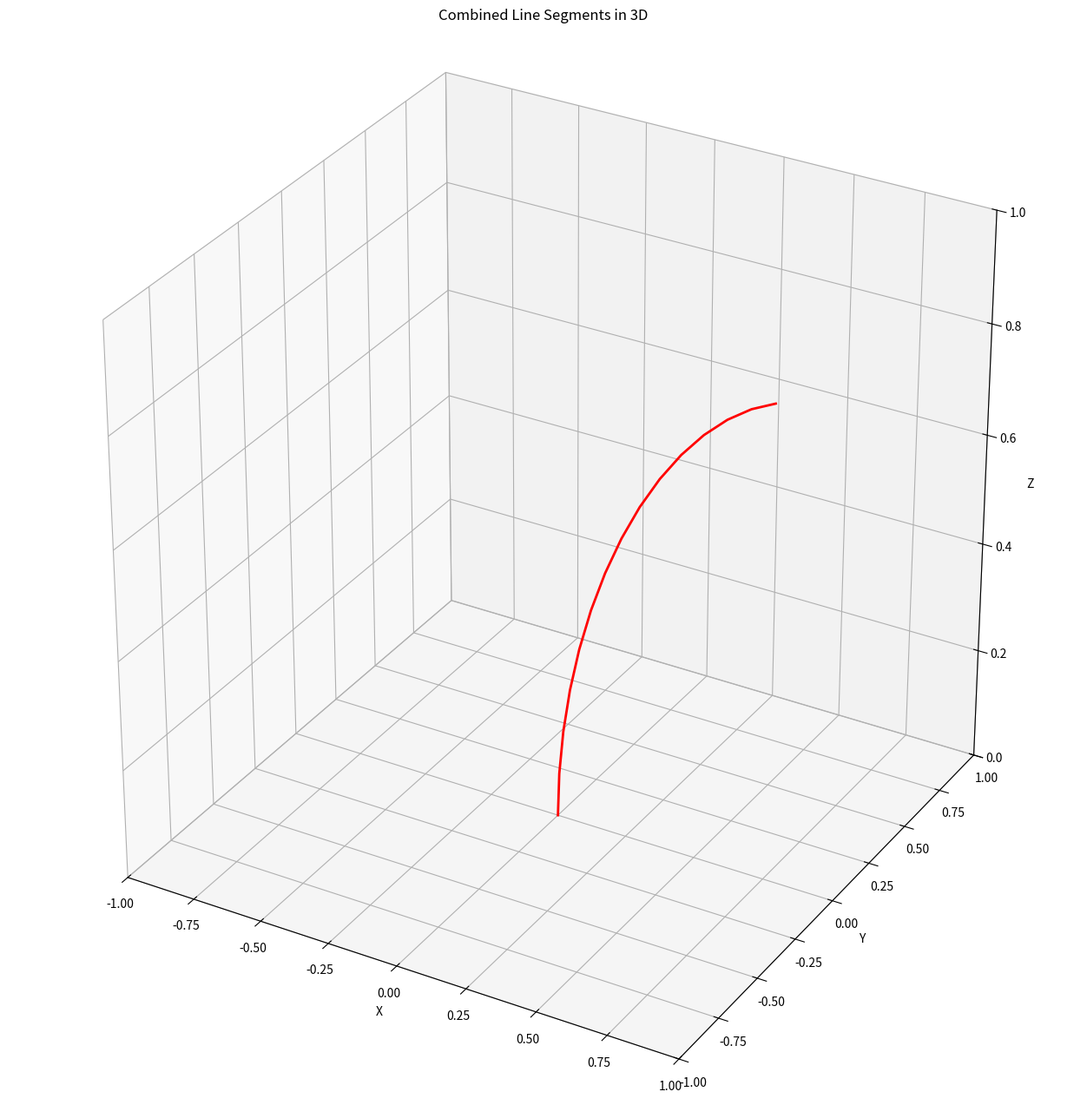

Recreate this plot in Python.
import numpy as np
import matplotlib.pyplot as plt

def find_intersection(p1, d1, p2, d2):
    # 计算两个方向向量的叉乘
    cross_d1_d2 = np.cross(d1, d2)
    norm_cross_d1_d2 = np.linalg.norm(cross_d1_d2)

    # 如果叉乘的范数接近于零，说明射线平行或共线
    if norm_cross_d1_d2 < 1e-8:
        print("射线平行或共线，无交点")
        return None

    # 计算线性方程组的右侧常数项
    diff_p = p2 - p1

    # 计算方程组的解，即参数 t 和 s
    t = np.linalg.det([diff_p, d2, cross_d1_d2]) / norm_cross_d1_d2**2
    s = np.linalg.det([diff_p, d1, cross_d1_d2]) / norm_cross_d1_d2**2

    # 计算交点坐标
    intersection1 = p1 + t * d1
    intersection2 = p2 + s * d2

    # 验证交点是否相同（即射线相交）
    if np.allclose(intersection1, intersection2):
        return intersection1
    else:
        print("射线不相交")
        return None
    
    
class LineGenerator:
    def __init__(self):
        self.segments = []
        self.debug_info = []
        # 预定义的颜色列表
        self.colors = ['r', 'g', 'b', 'y', 'm', 'c', 'orange', 'black', 'purple', 'brown']
        
    def add_line(self, p0, p1, num_points=3):
        t = np.linspace(0, 1, num_points) # (num_points, )
        line_points = np.outer(1 - t, p0) + np.outer(t, p1) # (num_points, 3)
        self.segments.append((line_points, p0, p1))
        
    def add_hermite_curve(self, p0, p1, m0, m1, num_points=15):
        t = np.linspace(0, 1, num_points)
        h00 = (2 * t ** 3) - (3 * t ** 2) + 1
        h10 = t ** 3 - 2 * t ** 2 + t
        h01 = (-2 * t ** 3) + (3 * t ** 2)
        h11 = t ** 3 - t ** 2

        curve_points = np.outer(h00, p0) + np.outer(h10, m0) + np.outer(h01, p1) + np.outer(h11, m1)
        self.segments.append((curve_points, p0, p1))
    
    def add_arc(self, p0, p1, m0, m1, num_points=15):
        # 绘制的时候，点点之间会直线连接，num_points 少一点也无妨
        # Ensure inputs are float arrays
        p0 = np.array(p0, dtype=np.float64)
        p1 = np.array(p1, dtype=np.float64)
        m0 = np.array(m0, dtype=np.float64)
        m1 = np.array(m1, dtype=np.float64)

        # Check if the two directions are parallel
        if np.allclose(np.cross(m0, m1), 0):
            # print("Directions are parallel")
            # Add a straight line segment instead
            self.add_line(p0, p1, num_points)
            return

        # Calculate normal vector of the plane
        normal = np.cross(m0, m1)
        normal /= np.linalg.norm(normal)
        # print("normal: ", normal)

        r0_vec = np.cross(m0, normal)
        r1_vec = np.cross(m1, normal)
        center = find_intersection(p0, r0_vec, p1, r1_vec)

        if center is None:
            self.debug_info.append((p0, m0, r0_vec, p1, m1, r1_vec))  # 保存调试信息
            print("Arc center not found")
            return
        
        # Calculate the radius
        radius = np.linalg.norm(center - p0)

        # Calculate angle between the two points with respect to the center
        v0 = (p0 - center) / np.linalg.norm(p0 - center)
        v1 = (p1 - center) / np.linalg.norm(p1 - center)
        angle = np.arccos(np.clip(np.dot(v0, v1), -1.0, 1.0))

        # Create the arc points
        theta = np.linspace(0, angle, num_points)
        arc_points = np.zeros((num_points, 3))
        cross_v0_normal = np.cross(normal, v0)
        cross_v0_normal /= np.linalg.norm(cross_v0_normal)

        for i in range(num_points):
            point = (
                center
                + radius * np.cos(theta[i]) * v0
                + radius * np.sin(theta[i]) * cross_v0_normal
            )
            arc_points[i] = point
        self.segments.append((arc_points, p0, p1))

    def draw(self, ax, reverse_color=False):
        colors = self.colors[::-1] if reverse_color else self.colors
        for i, segment in enumerate(self.segments):
            color = colors[(len(self.segments) - 1 - i) % len(colors)]
            ax.plot(segment[0][:, 0], segment[0][:, 1], segment[0][:, 2], color=color, linewidth=2)

    def plot_segments(self):
        fig = plt.figure(figsize=(20, 16))
        ax = fig.add_subplot(111, projection='3d')
        self.draw(ax)

        # DEBUG
        for p0, m0, r0_vec, p1, m1, r1_vec in self.debug_info:
            t = np.linspace(-1, 1, 100)
            line1 = p0 + np.outer(t, r0_vec)
            line2 = p1 + np.outer(t, r1_vec)
            line3 = p0 + np.outer(t, m0)
            line4 = p1 + np.outer(t, m1)
            ax.plot(line3[:, 0], line3[:, 1], line3[:, 2], 'r--')
            ax.plot(line4[:, 0], line4[:, 1], line4[:, 2], 'g--')
            ax.plot(line1[:, 0], line1[:, 1], line1[:, 2], 'r--')
            ax.plot(line2[:, 0], line2[:, 1], line2[:, 2], 'g--')

        ax.set_xlabel('X')
        ax.set_ylabel('Y')
        ax.set_zlabel('Z')
        ax.set_box_aspect([1, 1, 1])
        ax.set_xlim([-1, 1])
        ax.set_ylim([-1, 1])
        ax.set_zlim([0, 1])
        plt.title('Combined Line Segments in 3D')
        plt.grid(True)
        plt.show()


if __name__ == '__main__':
    # Create an instance of LineGenerator
    line_gen = LineGenerator()

    # Example points and directions
    p0 = np.array([0, 0, 0], dtype=np.float64)
    m0 = np.array([0, 0, 1], dtype=np.float64)
    p1 = np.array([0.5, 0.5, 0.5*np.sqrt(2)], dtype=np.float64)
    m1 = np.array([1, 1, 0], dtype=np.float64)

    # Add an arc segment
    line_gen.add_arc(p0, p1, m0, m1)

    # Plot the segments
    line_gen.plot_segments()
